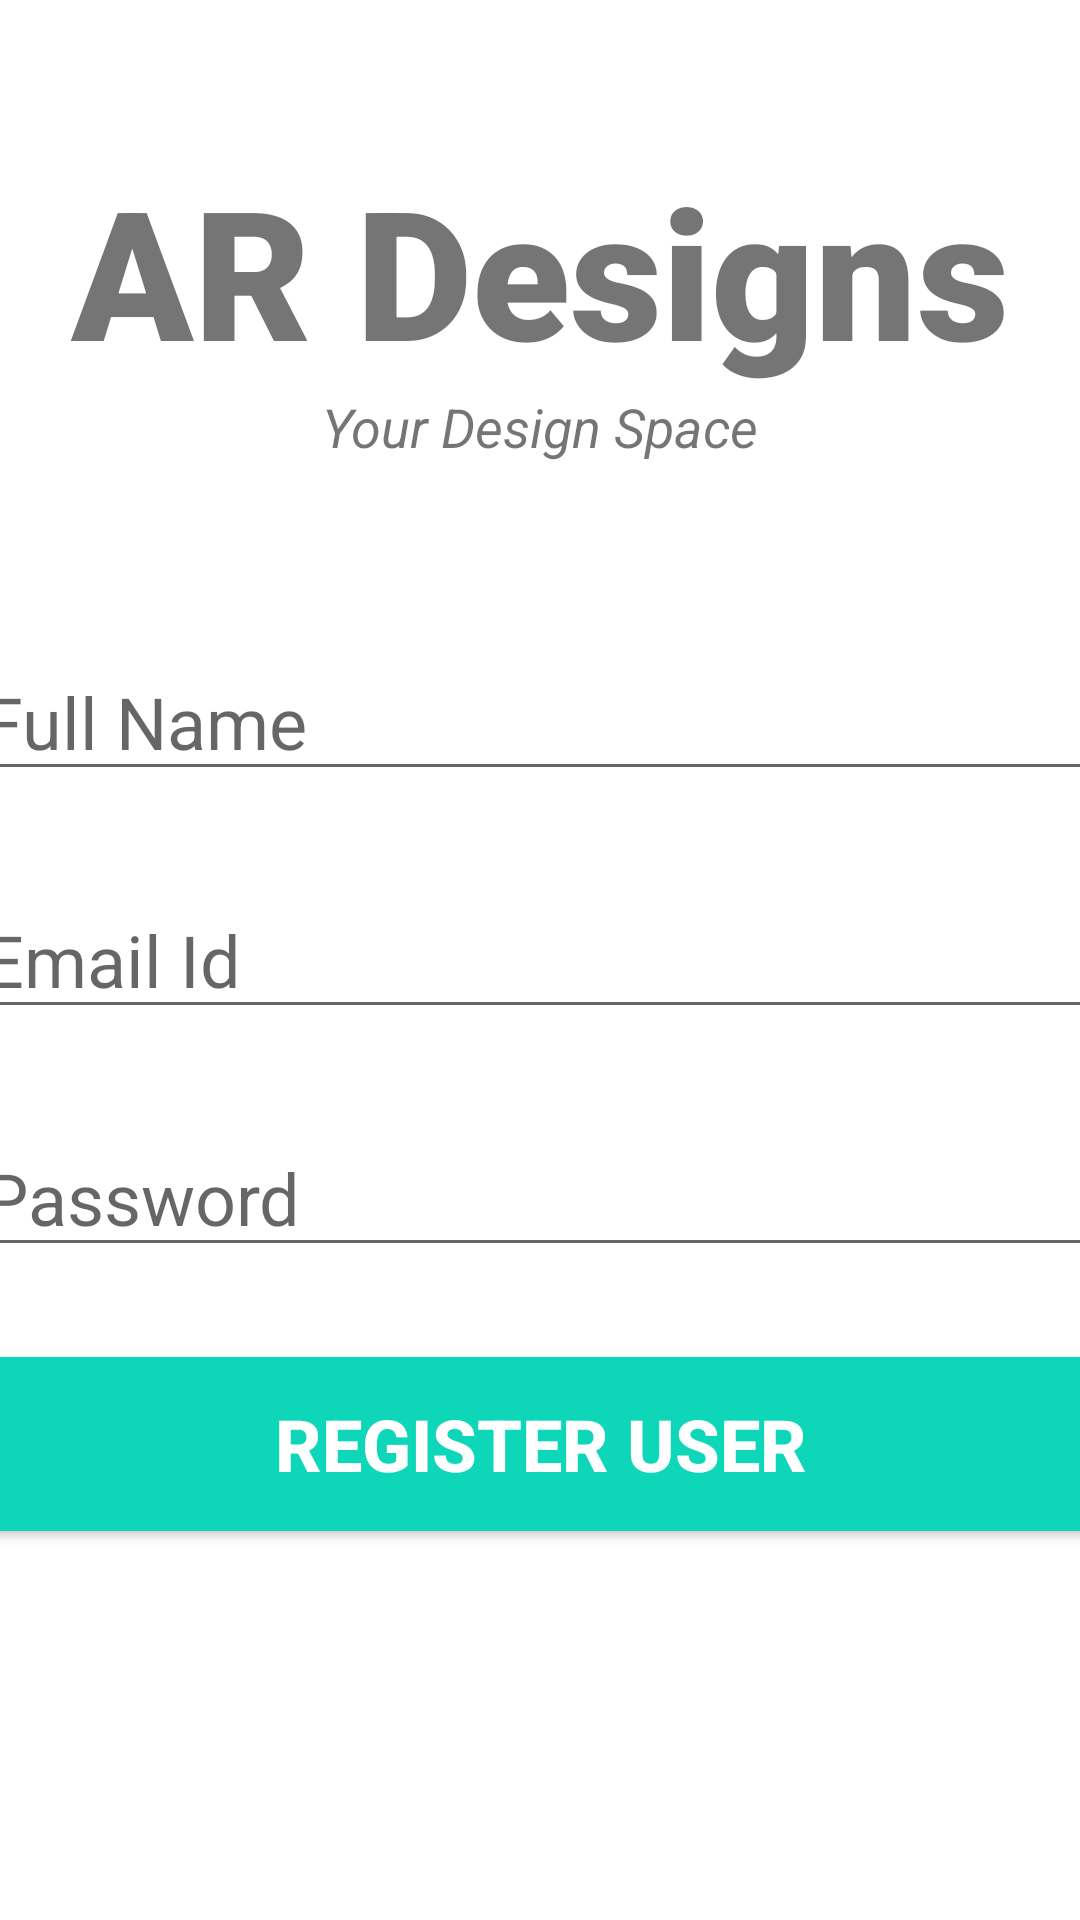

Produce the Android XML layout that renders to this screen, including the resource entries it uses.
<!-- AndroidManifest.xml: application theme Theme.ARDesign -->
<!-- res/layout/activity_registeruser.xml -->
<?xml version="1.0" encoding="utf-8"?>
<androidx.constraintlayout.widget.ConstraintLayout xmlns:android="http://schemas.android.com/apk/res/android"
    xmlns:app="http://schemas.android.com/apk/res-auto"
    xmlns:tools="http://schemas.android.com/tools"
    android:layout_width="match_parent"
    android:layout_height="match_parent"
    tools:context=".registeruser">

    <TextView
        android:layout_width="match_parent"
        android:layout_height="wrap_content"
        android:id="@+id/banner"
        android:text="AR Designs"
        android:textSize="60sp"
        android:textAlignment="center"
        android:textStyle="bold"
        android:fontFamily="sans-serif-black"
        app:layout_constraintTop_toTopOf="parent"
        app:layout_constraintLeft_toRightOf="parent"
        app:layout_constraintLeft_toLeftOf="parent"
        android:layout_marginTop="50dp"
        />

    <TextView
        android:layout_width="wrap_content"
        android:layout_height="wrap_content"
        android:id="@+id/bd"
        android:text="Your Design Space"
        android:textStyle="italic"
        android:textSize="18sp"
        android:textAlignment="center"
        app:layout_constraintTop_toBottomOf="@id/banner"
        app:layout_constraintLeft_toLeftOf="parent"
        app:layout_constraintRight_toRightOf="parent"
        />

    <EditText
        android:layout_width="380dp"
        android:layout_height="wrap_content"
        android:id="@+id/name"
        android:layout_marginTop="60dp"
        android:ems="10"
        android:hint="Full Name"
        android:inputType="text"
        android:textSize="24sp"
        app:layout_constraintLeft_toLeftOf="parent"
        app:layout_constraintRight_toRightOf="parent"
        app:layout_constraintTop_toBottomOf="@id/bd"
        />



    <EditText
        android:layout_width="380dp"
        android:layout_height="wrap_content"
        android:ems="10"
        android:id="@+id/email"
        android:inputType="textEmailAddress"
        android:textSize="24sp"
        android:hint="Email Id"
        app:layout_constraintTop_toBottomOf="@id/name"
        app:layout_constraintRight_toRightOf="parent"
        app:layout_constraintLeft_toLeftOf="parent"
        android:layout_marginTop="30dp"
        />

    <EditText
        android:layout_width="380dp"
        android:layout_height="wrap_content"
        android:ems="10"
        android:id="@+id/password"
        android:inputType="textPassword"
        android:textSize="24sp"
        android:hint="Password"
        app:layout_constraintTop_toBottomOf="@id/email"
        app:layout_constraintRight_toRightOf="parent"
        app:layout_constraintLeft_toLeftOf="parent"
        android:layout_marginTop="30dp"
        />

    <Button
        android:layout_width="380dp"
        android:layout_height="70dp"
        android:layout_marginTop="24dp"
        android:id="@+id/registerusers"
        android:backgroundTint="#0ED6B9"
        android:text="Register User"
        android:textColor="#ffffff"
        android:textSize="24sp"
        android:textStyle="bold"
        app:layout_constraintLeft_toLeftOf="parent"
        app:layout_constraintRight_toRightOf="parent"
        app:layout_constraintTop_toBottomOf="@id/password"
        />

    <ProgressBar
        android:layout_width="wrap_content"
        android:layout_height="wrap_content"
        android:id="@+id/progressbar"
        style="?android:attr/progressBarStyleLarge"
        android:visibility="gone"
        tools:ignore="MissingConstraints"
        android:layout_centerInParent="true"
        app:layout_constraintTop_toTopOf="parent"
        app:layout_constraintBottom_toBottomOf="parent"
        app:layout_constraintLeft_toLeftOf="parent"
        app:layout_constraintRight_toRightOf="parent"
        />

</androidx.constraintlayout.widget.ConstraintLayout>
<!-- resources referenced by this layout -->
<resources>
  <style name="Theme.ARDesign" parent="Theme.MaterialComponents.DayNight.DarkActionBar">
          
          <item name="colorPrimary">@color/purple_500</item>
          <item name="colorPrimaryVariant">@color/purple_700</item>
          <item name="colorOnPrimary">@color/white</item>
          
          <item name="colorSecondary">@color/teal_200</item>
          <item name="colorSecondaryVariant">@color/teal_700</item>
          <item name="colorOnSecondary">@color/black</item>
          
          <item name="android:statusBarColor" tools:targetApi="l">?attr/colorPrimaryVariant</item>
          
      </style>
  <!-- not gathered from this repository: default colours our renderer supplied (Android Studio template values) -->
  <color name="purple_500">#FF6200EE</color>
  <color name="purple_700">#FF3700B3</color>
  <color name="teal_200">#FF03DAC5</color>
  <color name="teal_700">#FF018786</color>
  <color name="black">#FF000000</color>
  <color name="white">#FFFFFFFF</color>
</resources>
